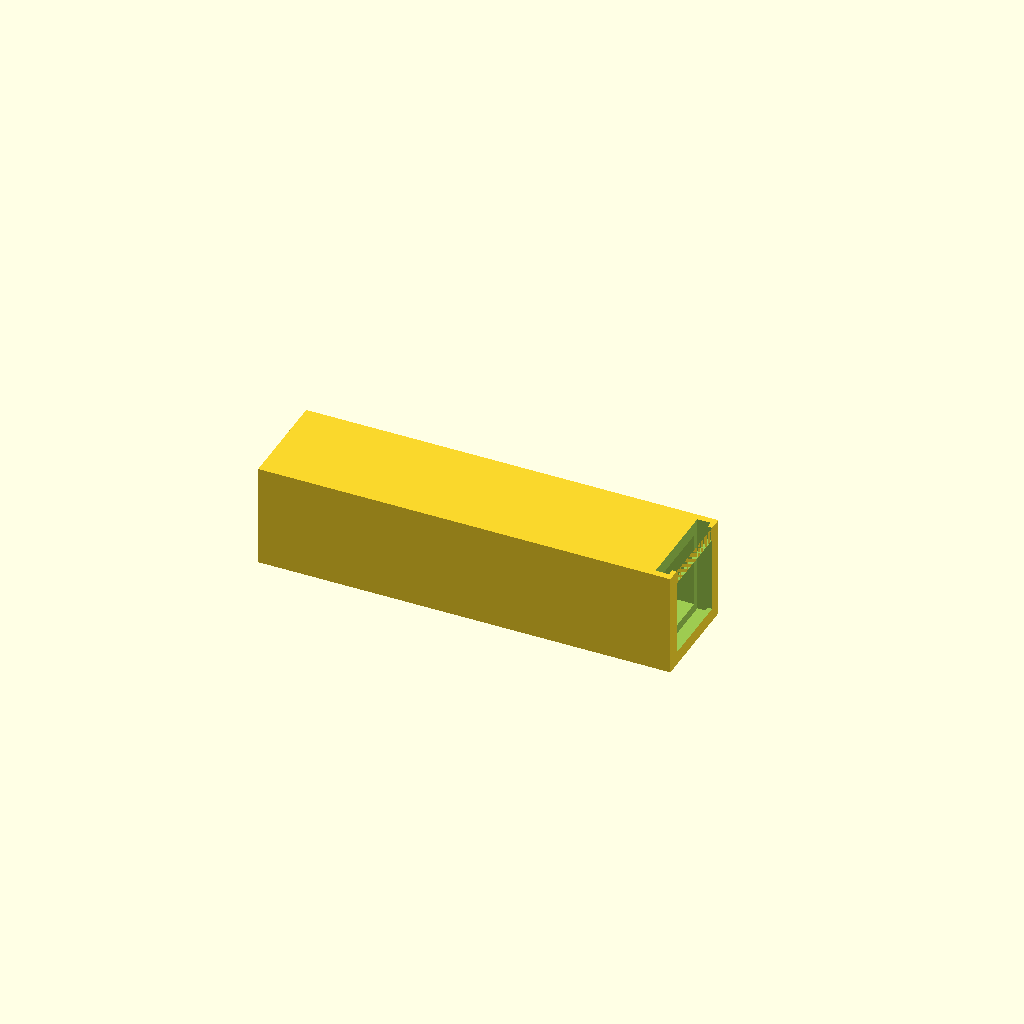
Cell 1 — every parameter at its default value.
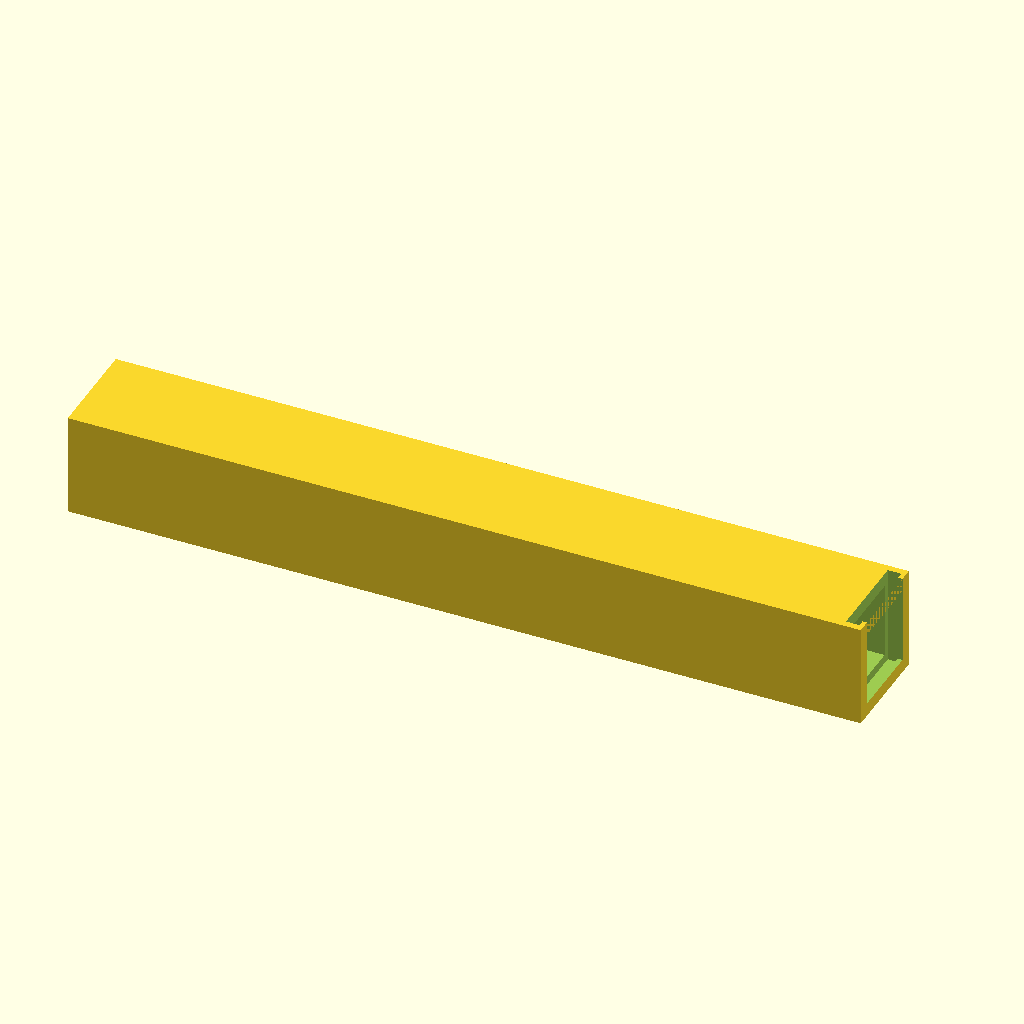
Cell 2: NUMBER_OF_DICE = 10 (everything else at default).
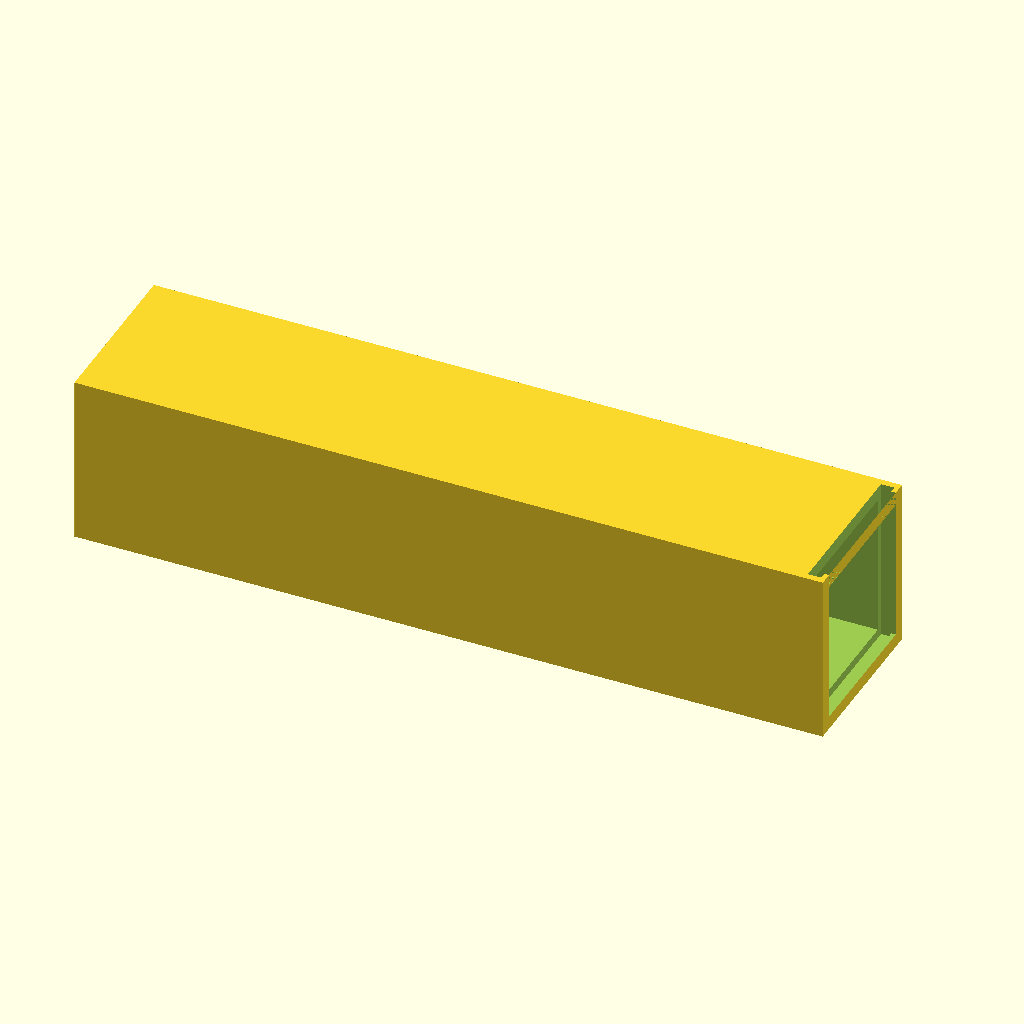
Cell 3: the same model with DIE_WIDTH = 30.
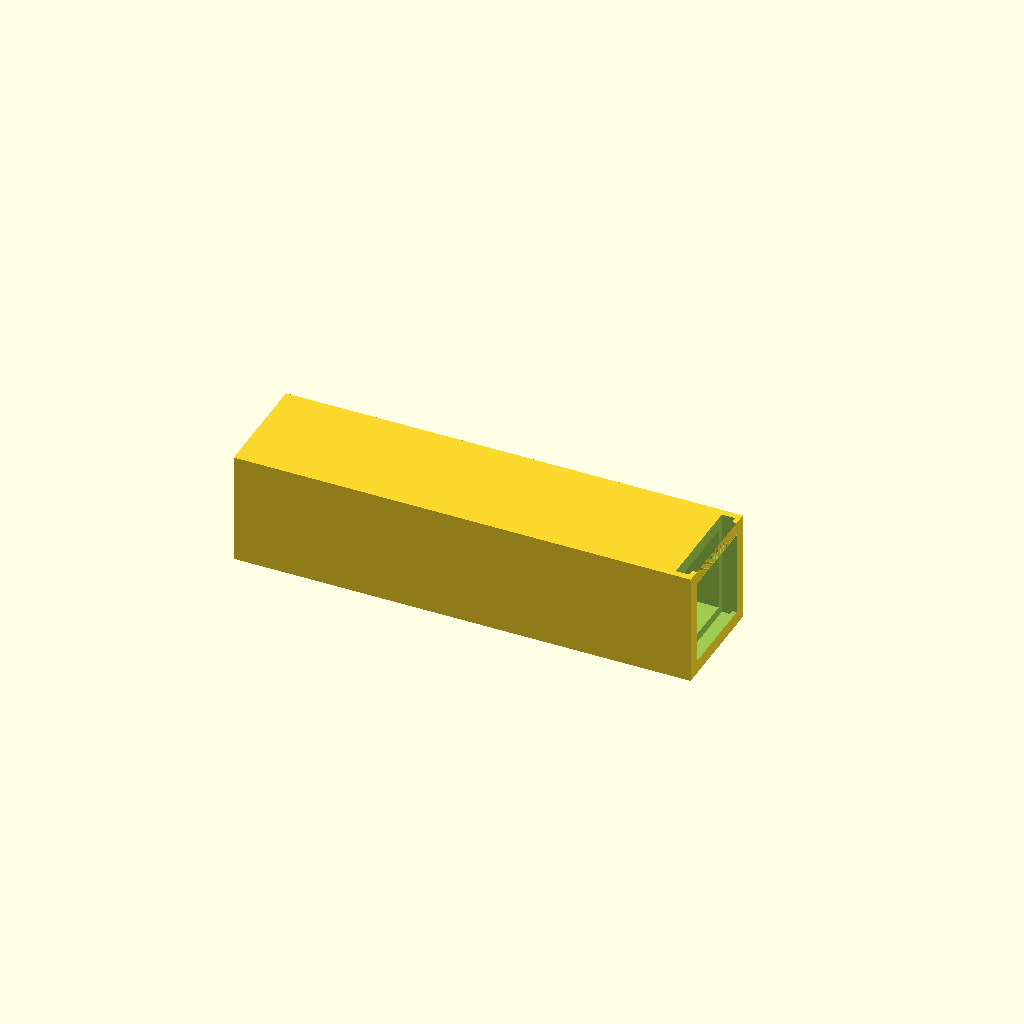
Cell 4 — TOLERANCE set to 2, the other parameters unchanged.
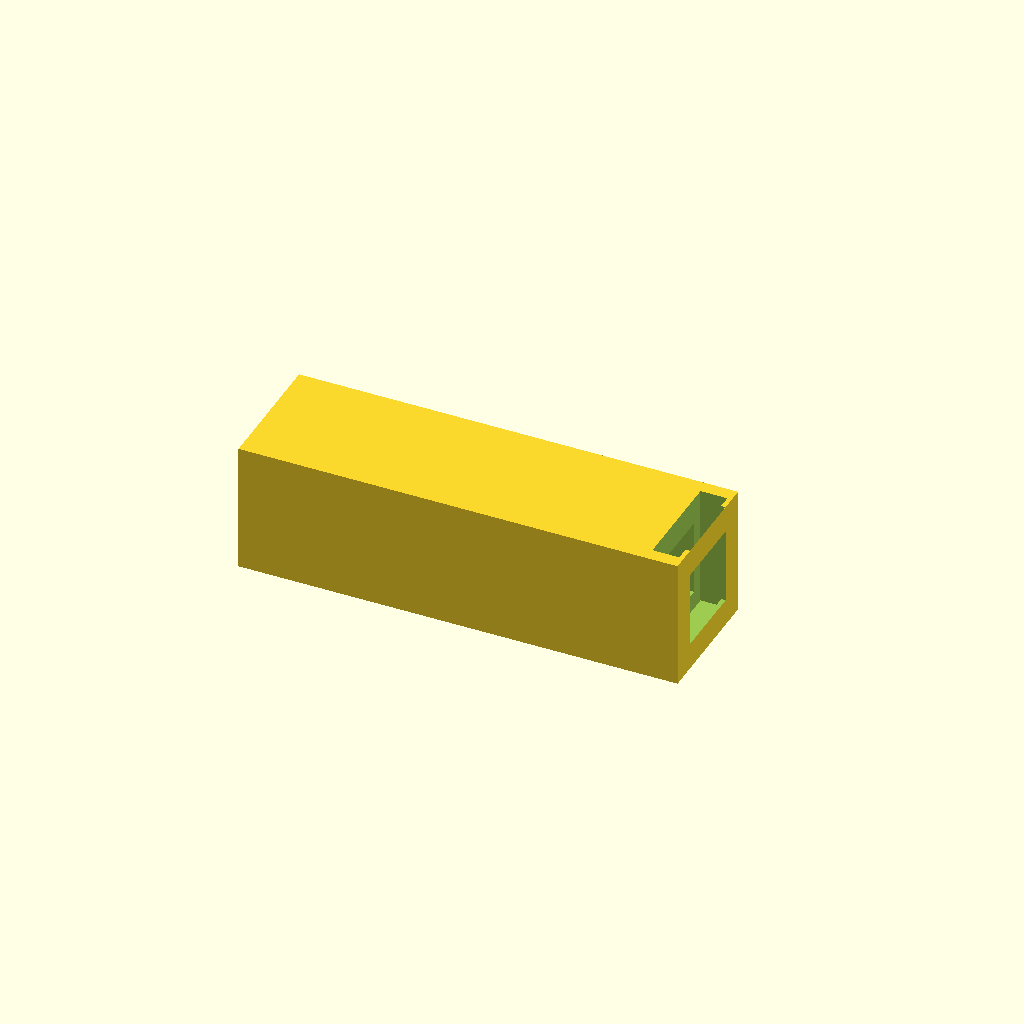
Cell 5 — WALL_THICKNESS set to 6, the other parameters unchanged.
One fixed orthographic camera (rotation 55°, 0°, 25°; colour scheme Cornfield) for every cell.
The OpenSCAD source (inputs/thingiverse/files/thing-2529793/files/Dice-Holder.scad):
NUMBER_OF_DICE = 5;
DIE_WIDTH = 15;
TOLERANCE = 1;
WALL_THICKNESS = 3;

door_lip = 1;

inner_length = (NUMBER_OF_DICE * DIE_WIDTH) 
             + (TOLERANCE * NUMBER_OF_DICE * 2)
             + (WALL_THICKNESS + door_lip);
inner_width = DIE_WIDTH + (TOLERANCE * 2);

outer_width = inner_width + (WALL_THICKNESS * 2);
outer_length = inner_length + WALL_THICKNESS;

door_width = inner_width + WALL_THICKNESS;

module container() {
    difference() {
        cube([outer_length, outer_width, outer_width], center=true);
        translate([(outer_length - inner_length), 0, 0])
        cube([inner_length, inner_width, inner_width], center=true);
    }
}

module door() {
    cube([WALL_THICKNESS, door_width, outer_width], center=true);
}

vertical_offset = outer_width / 2;

translate([0, 0, vertical_offset])
difference() {
    container();
    translate([(inner_length / 2 - door_lip), 0, (WALL_THICKNESS / 3)])
    door();
    translate([(inner_length / 2), 0, (outer_width / 2)])
    cube([WALL_THICKNESS, inner_width, (WALL_THICKNESS * 2)], center=true);
}

scale([1, 0.95, 0.8])
rotate([0, 90, 0])
translate([-(WALL_THICKNESS / 2), outer_width + WALL_THICKNESS, 0])
door();
Parameter table extracted from the source (name, type, default, range or options):
NUMBER_OF_DICE: number, default 5
DIE_WIDTH: number, default 15
TOLERANCE: number, default 1
WALL_THICKNESS: number, default 3
door_lip: number, default 1
